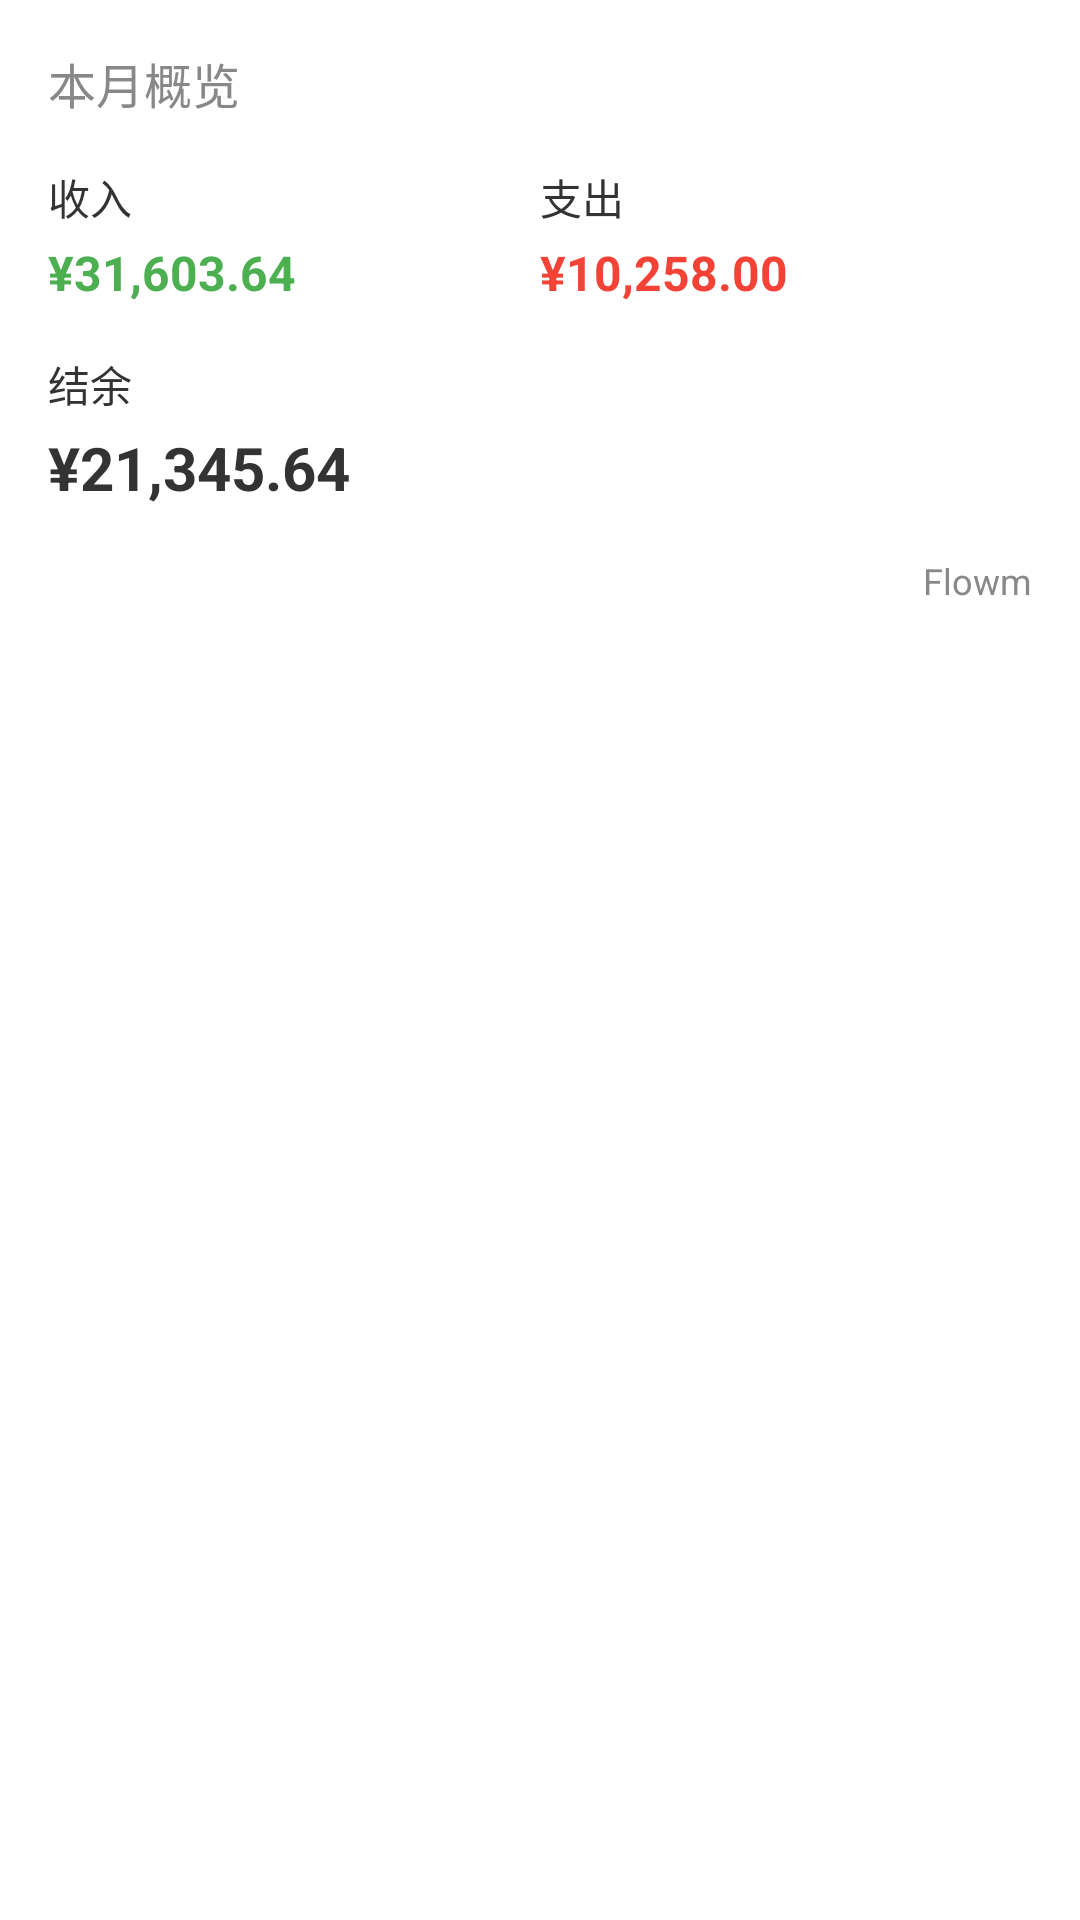

The Android layout XML behind this screen, and the referenced resources:
<!-- AndroidManifest.xml: fallback theme Theme.MaterialComponents.DayNight.NoActionBar -->
<!-- res/layout/flowm_widget_preview.xml -->
<?xml version="1.0" encoding="utf-8"?>

<LinearLayout xmlns:android="http://schemas.android.com/apk/res/android"
    android:id="@+id/widget_container"
    android:layout_width="match_parent"
    android:layout_height="match_parent"
    android:background="@drawable/widget_background"
    android:orientation="vertical"
    android:padding="16dp">
    
    <TextView
        android:layout_width="match_parent"
        android:layout_height="wrap_content"
        android:text="本月概览"
        android:textColor="#888888"
        android:textSize="16sp"
        android:layout_marginBottom="16dp" />
    
    <LinearLayout
        android:layout_width="match_parent"
        android:layout_height="wrap_content"
        android:orientation="horizontal"
        android:layout_marginBottom="16dp">
        
        <LinearLayout
            android:layout_width="0dp"
            android:layout_height="wrap_content"
            android:layout_weight="1"
            android:orientation="vertical">
            <TextView
                android:layout_width="wrap_content"
                android:layout_height="wrap_content"
                android:text="收入"
                android:textColor="#333333"
                android:textSize="14sp"
                android:layout_marginBottom="4dp" />
            <TextView
                android:layout_width="wrap_content"
                android:layout_height="wrap_content"
                android:text="¥31,603.64"
                android:textColor="#4CAF50"
                android:textSize="16sp"
                android:textStyle="bold" />
        </LinearLayout>
        
        <LinearLayout
            android:layout_width="0dp"
            android:layout_height="wrap_content"
            android:layout_weight="1"
            android:orientation="vertical">
            <TextView
                android:layout_width="wrap_content"
                android:layout_height="wrap_content"
                android:text="支出"
                android:textColor="#333333"
                android:textSize="14sp"
                android:layout_marginBottom="4dp" />
            <TextView
                android:layout_width="wrap_content"
                android:layout_height="wrap_content"
                android:text="¥10,258.00"
                android:textColor="#F44336"
                android:textSize="16sp"
                android:textStyle="bold" />
        </LinearLayout>
    </LinearLayout>
    
    <LinearLayout
        android:layout_width="match_parent"
        android:layout_height="wrap_content"
        android:orientation="vertical"
        android:layout_marginBottom="16dp">
        <TextView
            android:layout_width="wrap_content"
            android:layout_height="wrap_content"
            android:text="结余"
            android:textColor="#333333"
            android:textSize="14sp"
            android:layout_marginBottom="4dp" />
        <TextView
            android:layout_width="wrap_content"
            android:layout_height="wrap_content"
            android:text="¥21,345.64"
            android:textColor="#333333"
            android:textSize="20sp"
            android:textStyle="bold" />
    </LinearLayout>
    
    <TextView
        android:layout_width="match_parent"
        android:layout_height="wrap_content"
        android:text="Flowm"
        android:textColor="#888888"
        android:textSize="12sp"
        android:gravity="end" />
</LinearLayout>
<!-- resources referenced by this layout -->
<resources>

</resources>
